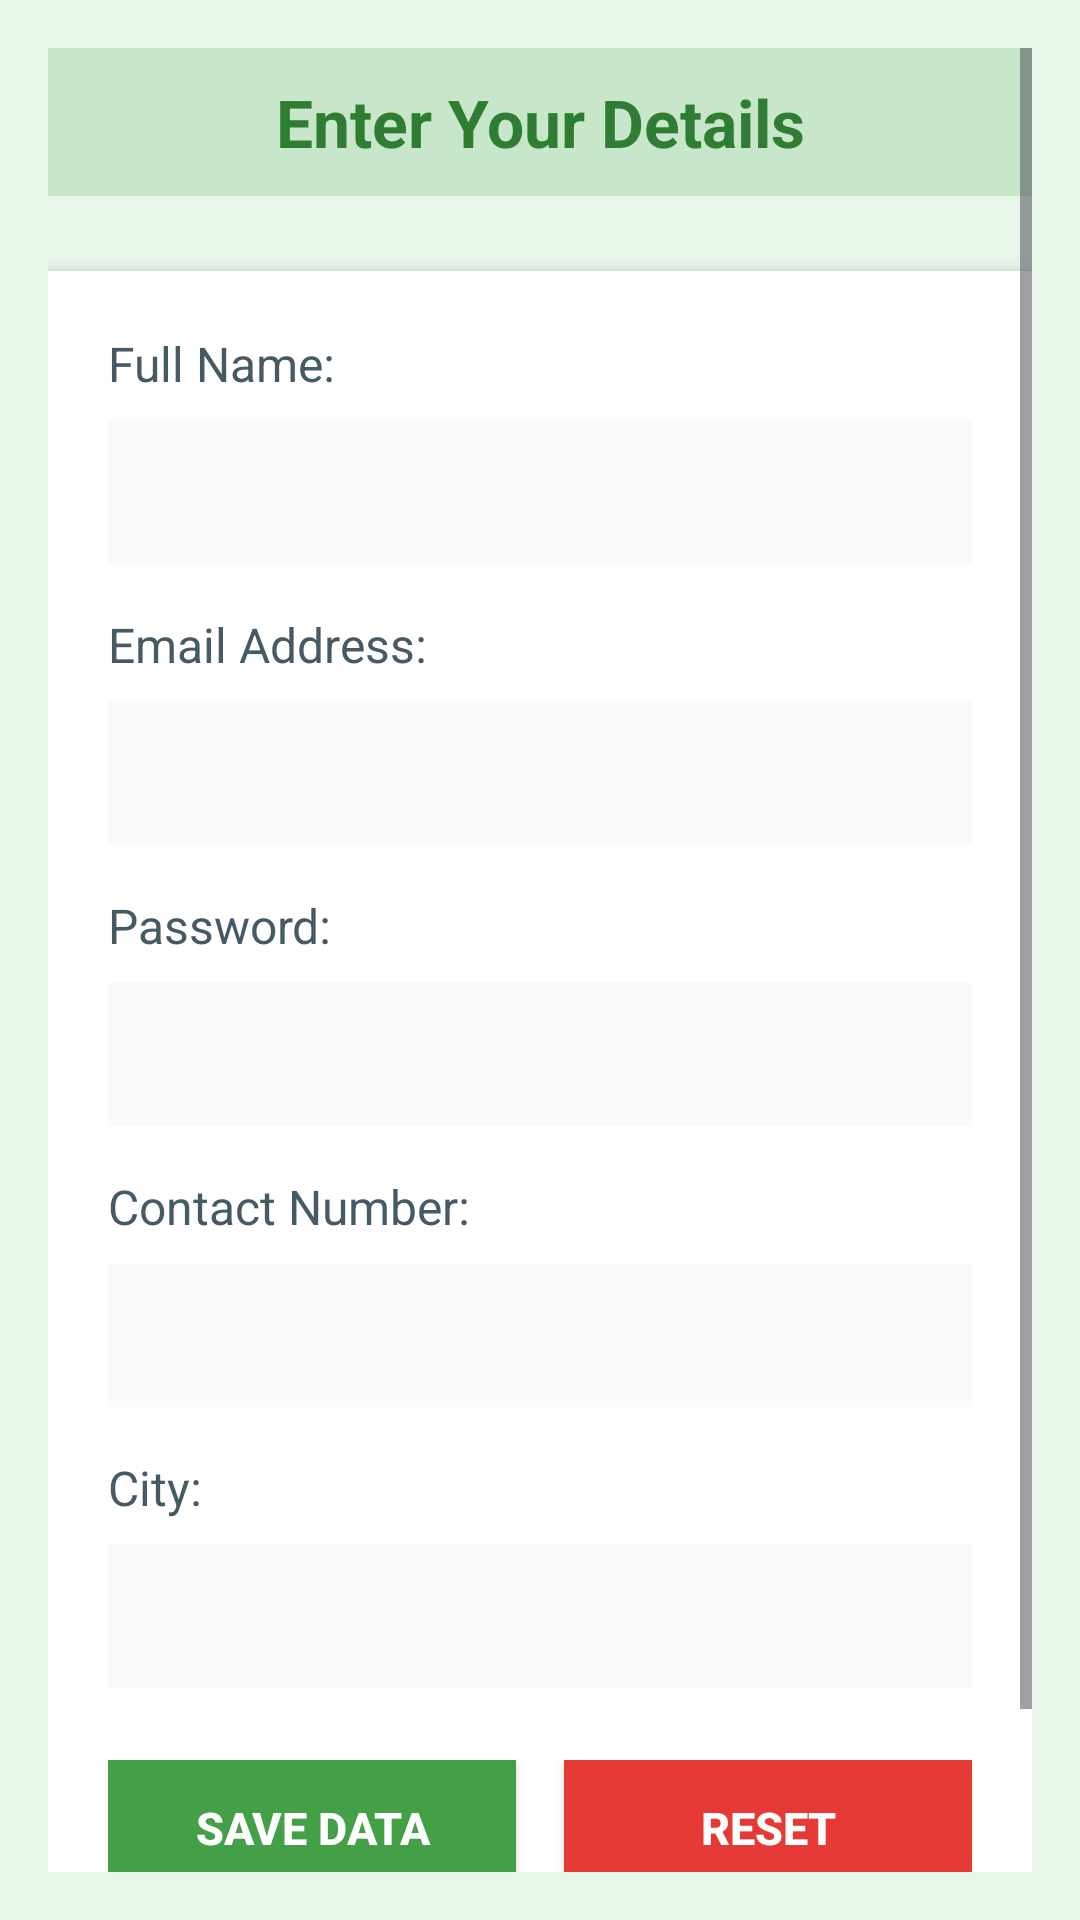

Write the Android layout XML for this screen, with the resource values it uses.
<!-- AndroidManifest.xml: application theme Theme.A2_Sharedpreferences -->
<!-- res/layout/fragment_settings.xml -->
<?xml version="1.0" encoding="utf-8"?>
<ScrollView xmlns:android="http://schemas.android.com/apk/res/android"
    android:layout_width="match_parent"
    android:layout_height="match_parent"
    android:padding="16dp"
    android:background="#E8F5E9">

    <LinearLayout
        android:layout_width="match_parent"
        android:layout_height="wrap_content"
        android:orientation="vertical">

        
        <TextView
            android:layout_width="match_parent"
            android:layout_height="wrap_content"
            android:text="Enter Your Details"
            android:textSize="22sp"
            android:textStyle="bold"
            android:gravity="center"
            android:textColor="#2E7D32"
            android:layout_marginBottom="25dp"
            android:padding="10dp"
            android:background="#C8E6C9" />

        
        <LinearLayout
            android:layout_width="match_parent"
            android:layout_height="wrap_content"
            android:orientation="vertical"
            android:background="#FFFFFF"
            android:padding="20dp"
            android:elevation="4dp">

            
            <TextView
                android:layout_width="match_parent"
                android:layout_height="wrap_content"
                android:text="Full Name:"
                android:textSize="16sp"
                android:textColor="#455A64"
                android:layout_marginBottom="8dp" />

            <EditText
                android:id="@+id/input_name"
                android:layout_width="match_parent"
                android:layout_height="48dp"
                android:background="#FAFAFA"
                android:paddingStart="12dp"
                android:paddingEnd="12dp"
                android:textSize="15sp"
                android:layout_marginBottom="16dp" />

            
            <TextView
                android:layout_width="match_parent"
                android:layout_height="wrap_content"
                android:text="Email Address:"
                android:textSize="16sp"
                android:textColor="#455A64"
                android:layout_marginBottom="8dp" />

            <EditText
                android:id="@+id/input_email"
                android:layout_width="match_parent"
                android:layout_height="48dp"
                android:background="#FAFAFA"
                android:paddingStart="12dp"
                android:paddingEnd="12dp"
                android:inputType="textEmailAddress"
                android:textSize="15sp"
                android:layout_marginBottom="16dp" />

            
            <TextView
                android:layout_width="match_parent"
                android:layout_height="wrap_content"
                android:text="Password:"
                android:textSize="16sp"
                android:textColor="#455A64"
                android:layout_marginBottom="8dp" />

            <EditText
                android:id="@+id/input_password"
                android:layout_width="match_parent"
                android:layout_height="48dp"
                android:background="#FAFAFA"
                android:paddingStart="12dp"
                android:paddingEnd="12dp"
                android:inputType="textPassword"
                android:textSize="15sp"
                android:layout_marginBottom="16dp" />

            
            <TextView
                android:layout_width="match_parent"
                android:layout_height="wrap_content"
                android:text="Contact Number:"
                android:textSize="16sp"
                android:textColor="#455A64"
                android:layout_marginBottom="8dp" />

            <EditText
                android:id="@+id/input_contact"
                android:layout_width="match_parent"
                android:layout_height="48dp"
                android:background="#FAFAFA"
                android:paddingStart="12dp"
                android:paddingEnd="12dp"
                android:inputType="phone"
                android:textSize="15sp"
                android:layout_marginBottom="16dp" />

            
            <TextView
                android:layout_width="match_parent"
                android:layout_height="wrap_content"
                android:text="City:"
                android:textSize="16sp"
                android:textColor="#455A64"
                android:layout_marginBottom="8dp" />

            <EditText
                android:id="@+id/input_city"
                android:layout_width="match_parent"
                android:layout_height="48dp"
                android:background="#FAFAFA"
                android:paddingStart="12dp"
                android:paddingEnd="12dp"
                android:textSize="15sp"
                android:layout_marginBottom="24dp" />

            
            <LinearLayout
                android:layout_width="match_parent"
                android:layout_height="wrap_content"
                android:orientation="horizontal"
                android:weightSum="2">

                <Button
                    android:id="@+id/btn_store_data"
                    android:layout_width="0dp"
                    android:layout_height="45dp"
                    android:layout_weight="1"
                    android:text="Save Data"
                    android:textColor="#FFFFFF"
                    android:background="#43A047"
                    android:layout_marginEnd="8dp"
                    android:textSize="15sp"
                    android:textStyle="bold" />

                <Button
                    android:id="@+id/btn_clear_all"
                    android:layout_width="0dp"
                    android:layout_height="45dp"
                    android:layout_weight="1"
                    android:text="Reset"
                    android:textColor="#FFFFFF"
                    android:background="#E53935"
                    android:layout_marginStart="8dp"
                    android:textSize="15sp"
                    android:textStyle="bold" />

            </LinearLayout>

        </LinearLayout>

        
        <TextView
            android:id="@+id/text_status"
            android:layout_width="match_parent"
            android:layout_height="wrap_content"
            android:text=""
            android:gravity="center"
            android:textColor="#43A047"
            android:textSize="14sp"
            android:layout_marginTop="16dp"
            android:padding="8dp" />

    </LinearLayout>

</ScrollView>
<!-- resources referenced by this layout -->
<resources>
  <style name="Theme.A2_Sharedpreferences" parent="Base.Theme.A2_Sharedpreferences" />
  <style name="Base.Theme.A2_Sharedpreferences" parent="Theme.Material3.DayNight.NoActionBar">
          
          
      </style>
</resources>
